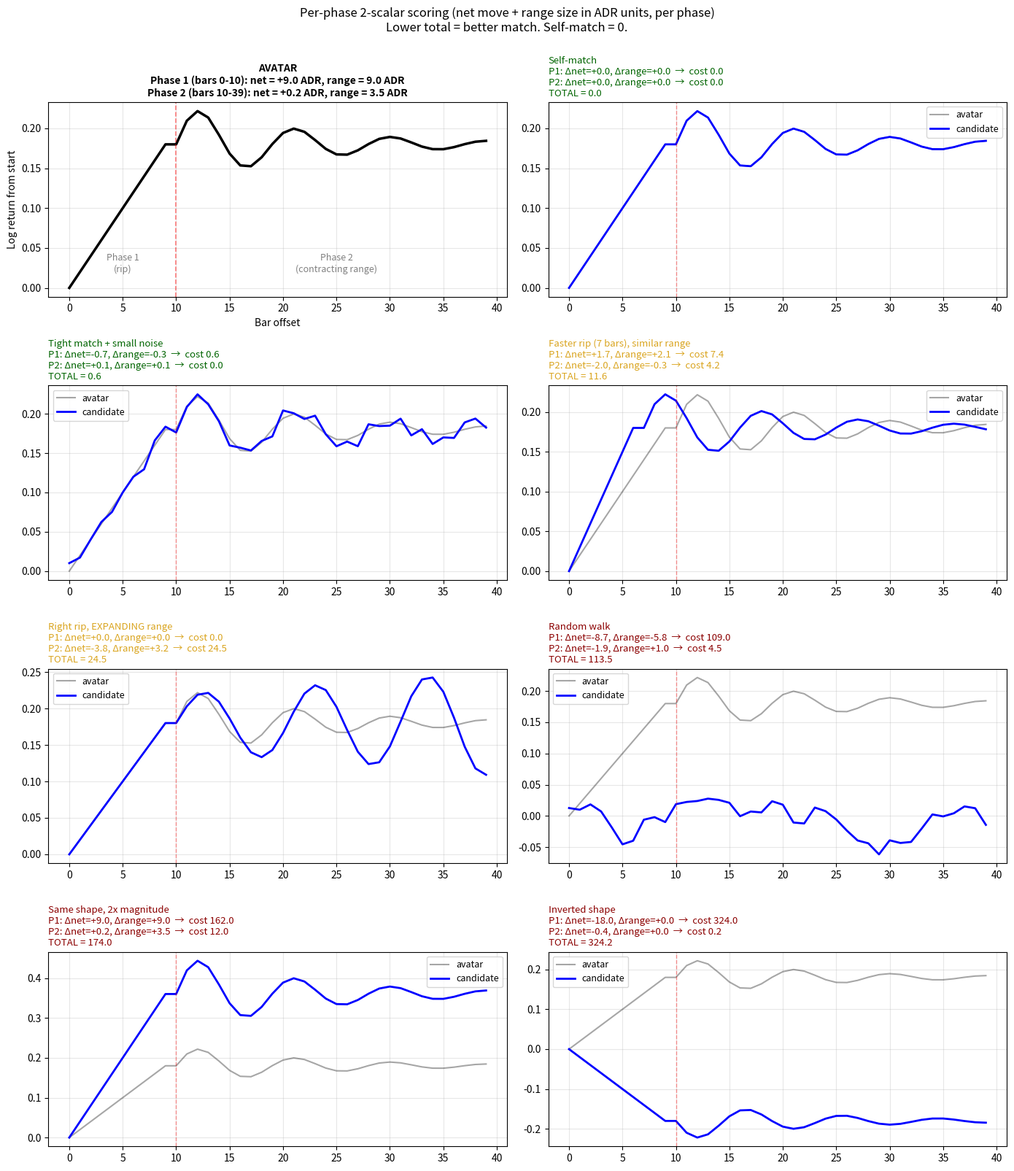

Here is the Python script that generated this plot:
import numpy as np
import matplotlib.pyplot as plt

np.random.seed(7)
N = 40
t = np.arange(N)
PHASE_BOUNDARY = 10
ADR = 0.02


def avatar():
    rip = np.linspace(0, 0.18, 10)
    rng_t = np.arange(30)
    decay = np.exp(-rng_t / 12)
    osc = np.sin(rng_t * 0.7) * 0.05 * decay
    return np.concatenate([rip, 0.18 + osc])


def phase_scalars(curve):
    p1 = curve[:PHASE_BOUNDARY + 1]
    p2 = curve[PHASE_BOUNDARY:]
    return {
        "p1_net": (p1[-1] - p1[0]) / ADR,
        "p1_range": (p1.max() - p1.min()) / ADR,
        "p2_net": (p2[-1] - p2[0]) / ADR,
        "p2_range": (p2.max() - p2.min()) / ADR,
    }


def cost(av_s, c_s):
    d_p1_net = c_s["p1_net"] - av_s["p1_net"]
    d_p1_range = c_s["p1_range"] - av_s["p1_range"]
    d_p2_net = c_s["p2_net"] - av_s["p2_net"]
    d_p2_range = c_s["p2_range"] - av_s["p2_range"]
    p1_cost = d_p1_net ** 2 + d_p1_range ** 2
    p2_cost = d_p2_net ** 2 + d_p2_range ** 2
    return d_p1_net, d_p1_range, d_p2_net, d_p2_range, p1_cost, p2_cost, p1_cost + p2_cost


ex = avatar()
ex_s = phase_scalars(ex)

cands = []

cands.append(("Self-match", ex.copy()))

cands.append(("Same shape, 2x magnitude", ex * 2.0))

cands.append(("Tight match + small noise", ex + np.random.normal(0, 0.006, N)))

fast_rip = np.linspace(0, 0.18, 7)
fpt = np.arange(33)
cands.append((
    "Faster rip (7 bars), similar range",
    np.concatenate([fast_rip, 0.18 + np.sin(fpt * 0.7) * 0.05 * np.exp(-fpt / 13)])
))

ept = np.arange(30)
cands.append((
    "Right rip, EXPANDING range",
    np.concatenate([np.linspace(0, 0.18, 10), 0.18 + np.sin(ept * 0.6) * 0.04 * np.exp(ept / 50)])
))

cands.append(("Random walk", np.cumsum(np.random.normal(0, 0.015, N))))

cands.append(("Inverted shape", -ex + ex[0] * 2))

scored = []
for name, c in cands:
    cs = phase_scalars(c)
    d1n, d1r, d2n, d2r, p1c, p2c, total = cost(ex_s, cs)
    scored.append((name, c, cs, d1n, d1r, d2n, d2r, p1c, p2c, total))

scored = sorted(scored, key=lambda x: x[9])

fig, axes = plt.subplots(4, 2, figsize=(14, 16))
axes = axes.flatten()

ax = axes[0]
ax.plot(t, ex, 'k-', linewidth=2.5)
ax.axvline(PHASE_BOUNDARY, color='red', linestyle='--', alpha=0.5, linewidth=1.2)
ax.set_title("AVATAR\n"
             f"Phase 1 (bars 0-10): net = {ex_s['p1_net']:+.1f} ADR, range = {ex_s['p1_range']:.1f} ADR\n"
             f"Phase 2 (bars 10-39): net = {ex_s['p2_net']:+.1f} ADR, range = {ex_s['p2_range']:.1f} ADR",
             fontsize=10, fontweight='bold')
ax.grid(True, alpha=0.3)
ax.set_xlabel("Bar offset")
ax.set_ylabel("Log return from start")
ax.text(5, 0.02, "Phase 1\n(rip)", ha='center', fontsize=9, color='gray')
ax.text(25, 0.02, "Phase 2\n(contracting range)", ha='center', fontsize=9, color='gray')

for i, (name, curve, cs, d1n, d1r, d2n, d2r, p1c, p2c, total) in enumerate(scored):
    if i + 1 >= len(axes):
        break
    ax = axes[i + 1]
    ax.plot(t, ex, 'k-', alpha=0.35, linewidth=1.5, label='avatar')
    ax.plot(t, curve, 'b-', linewidth=2, label='candidate')
    ax.axvline(PHASE_BOUNDARY, color='red', linestyle='--', alpha=0.4, linewidth=1.0)

    color = 'darkgreen' if total < 1 else 'goldenrod' if total < 25 else 'darkorange' if total < 100 else 'darkred'
    title = (
        f"{name}\n"
        f"P1: Δnet={d1n:+.1f}, Δrange={d1r:+.1f}  →  cost {p1c:.1f}\n"
        f"P2: Δnet={d2n:+.1f}, Δrange={d2r:+.1f}  →  cost {p2c:.1f}\n"
        f"TOTAL = {total:.1f}"
    )
    ax.set_title(title, fontsize=9.5, color=color, loc='left')
    ax.grid(True, alpha=0.3)
    ax.legend(fontsize=9, loc='best')

for j in range(len(scored) + 1, len(axes)):
    axes[j].set_visible(False)

plt.suptitle("Per-phase 2-scalar scoring (net move + range size in ADR units, per phase)\n"
             "Lower total = better match. Self-match = 0.",
             fontsize=12, y=1.00)
plt.tight_layout()

out = "viz_phase_scoring_demo.png"
plt.savefig(out, dpi=120, bbox_inches='tight')
print(f"Saved {out}")
print()
print("Avatar scalars:")
for k, v in ex_s.items():
    print(f"  {k}: {v:+.2f}")
print()
print("Ranked by per-phase cost (lower is better):")
for name, _, cs, d1n, d1r, d2n, d2r, p1c, p2c, total in scored:
    print(f"  total={total:7.2f}  P1={p1c:6.2f}  P2={p2c:6.2f}   {name}")
